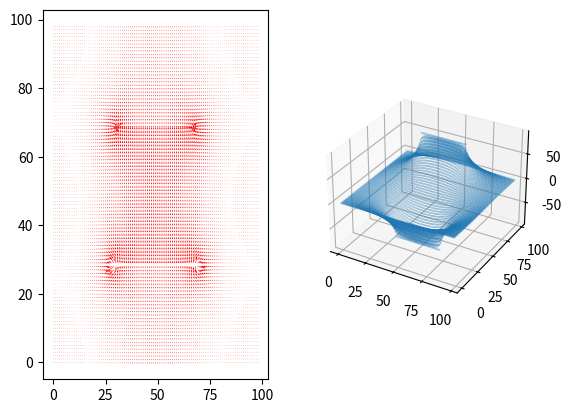

Generate this figure with matplotlib:
import numpy as np
import matplotlib.pyplot as plt
import scipy.constants as cons


#3次元プロットするためのモジュール
from mpl_toolkits.mplot3d import Axes3D
#行列N×N
N = 100
#演算範囲
lim = 0.5
#刻み幅
dr = lim*2/N
#真空中の誘電率
e = 8.854e-12
V = 168 #[V/m]
#系内の最大の電位を入れる変数．ある有限の値を入れておく(ゼロ割り防止)
MaxPhi = 1.0e-10
def m2Dex(m):
    return int((m + lim)/dr)


print("dr",lim*2/N)
#とりあえず二次元
phimap = [[0 for j in range(N)] for i in range(N)]
flagmap = [[False for i in range(N)] for j in range(N)]
#とりあえず、y=0.1,-0.1,-0.1<x<0.1のとこに電荷置く
for x in np.arange(-0.2,0.2,dr):
    xDex = m2Dex(x)
    yDex = m2Dex(0.2)
    phimap[yDex][xDex] = V/2
    flagmap[yDex][xDex] = True
    yDex = m2Dex(-0.2)
    phimap[yDex][xDex] = -V/2
    flagmap[yDex][xDex] = True
#print(rhomap)
count = 0
'''
#外周の電位を計算して入れておく
def calc(pos):
    phi = 0
    for rho in rholist:
        r = np.sqrt((pos[0]-rho[0])**2 + (pos[0]-rho[0])**2)*dr
        #print(r)
        if r != 0:
            phi = 1/(4*np.pi*e)*rho[2]/r + phi
    print(phi)
    return phi
for i in range(N):
    phimap[0][i]   = calc([0,i])
    phimap[N-1][i] = calc([N-1,i])
    phimap[i][0]   = calc([i,0])
    phimap[i][N-1] = calc([i,N-1])
'''
MaxErr = 1
Conv = 10**(-6)
while MaxErr>Conv:
    #print(phimap)
    MaxErr = CurErr = 0.0
    count = 1 + count

    flag = False
    for x in range(1,N-1):
        for y in range(1,N-1):
            if flagmap[y][x]:
                continue
            Prev_phi = phimap[y][x]
            tmp =1/4 * (phimap[y+1][x]+phimap[y-1][x]+phimap[y][x+1]+phimap[y][x-1])
            if MaxPhi < abs(tmp):
                MaxPhi = abs(tmp)
            phimap[y][x] = tmp
            CurErr = (abs(phimap[y][x] - Prev_phi))/MaxPhi
            if MaxErr < CurErr:
                 MaxErr = CurErr
    if count % 100 == 0:
        print(count,MaxErr)

print(count)
        #print(phimap)
xlist = np.array([])
ylist = np.array([])
philist = np.array([])
Ulist = np.array([])
Vlist = np.array([])
maxE = 0
for x in range(N-1):
    for y in range(N-1):
        xlist = np.append(xlist , x)
        ylist = np.append(ylist , y)
        philist = np.append(philist , phimap[y][x])
        Ulist = np.append((phimap[y][x+1]-phimap[y][x])/dr,Ulist)
        Vlist = np.append((phimap[y+1][x]-phimap[y][x])/dr,Vlist)
        if maxE <(np.sqrt((phimap[y][x+1]-phimap[y][x])**2 + (phimap[y+1][x]-phimap[y][x])**2)/dr):
            maxE = (np.sqrt((phimap[y][x+1]-phimap[y][x])**2 + (phimap[y+1][x]-phimap[y][x])**2))/dr
            print(maxE)


fig = plt.figure()
ax = plt.subplot2grid((1,2),(0,0))
ax2 = plt.subplot2grid((1,2),(0,1),projection='3d')
ax.quiver(xlist,ylist,Ulist,Vlist,color = 'red' )
ax2.scatter3D(xlist,ylist,philist,s = 0.05)
plt.draw()
plt.show()
